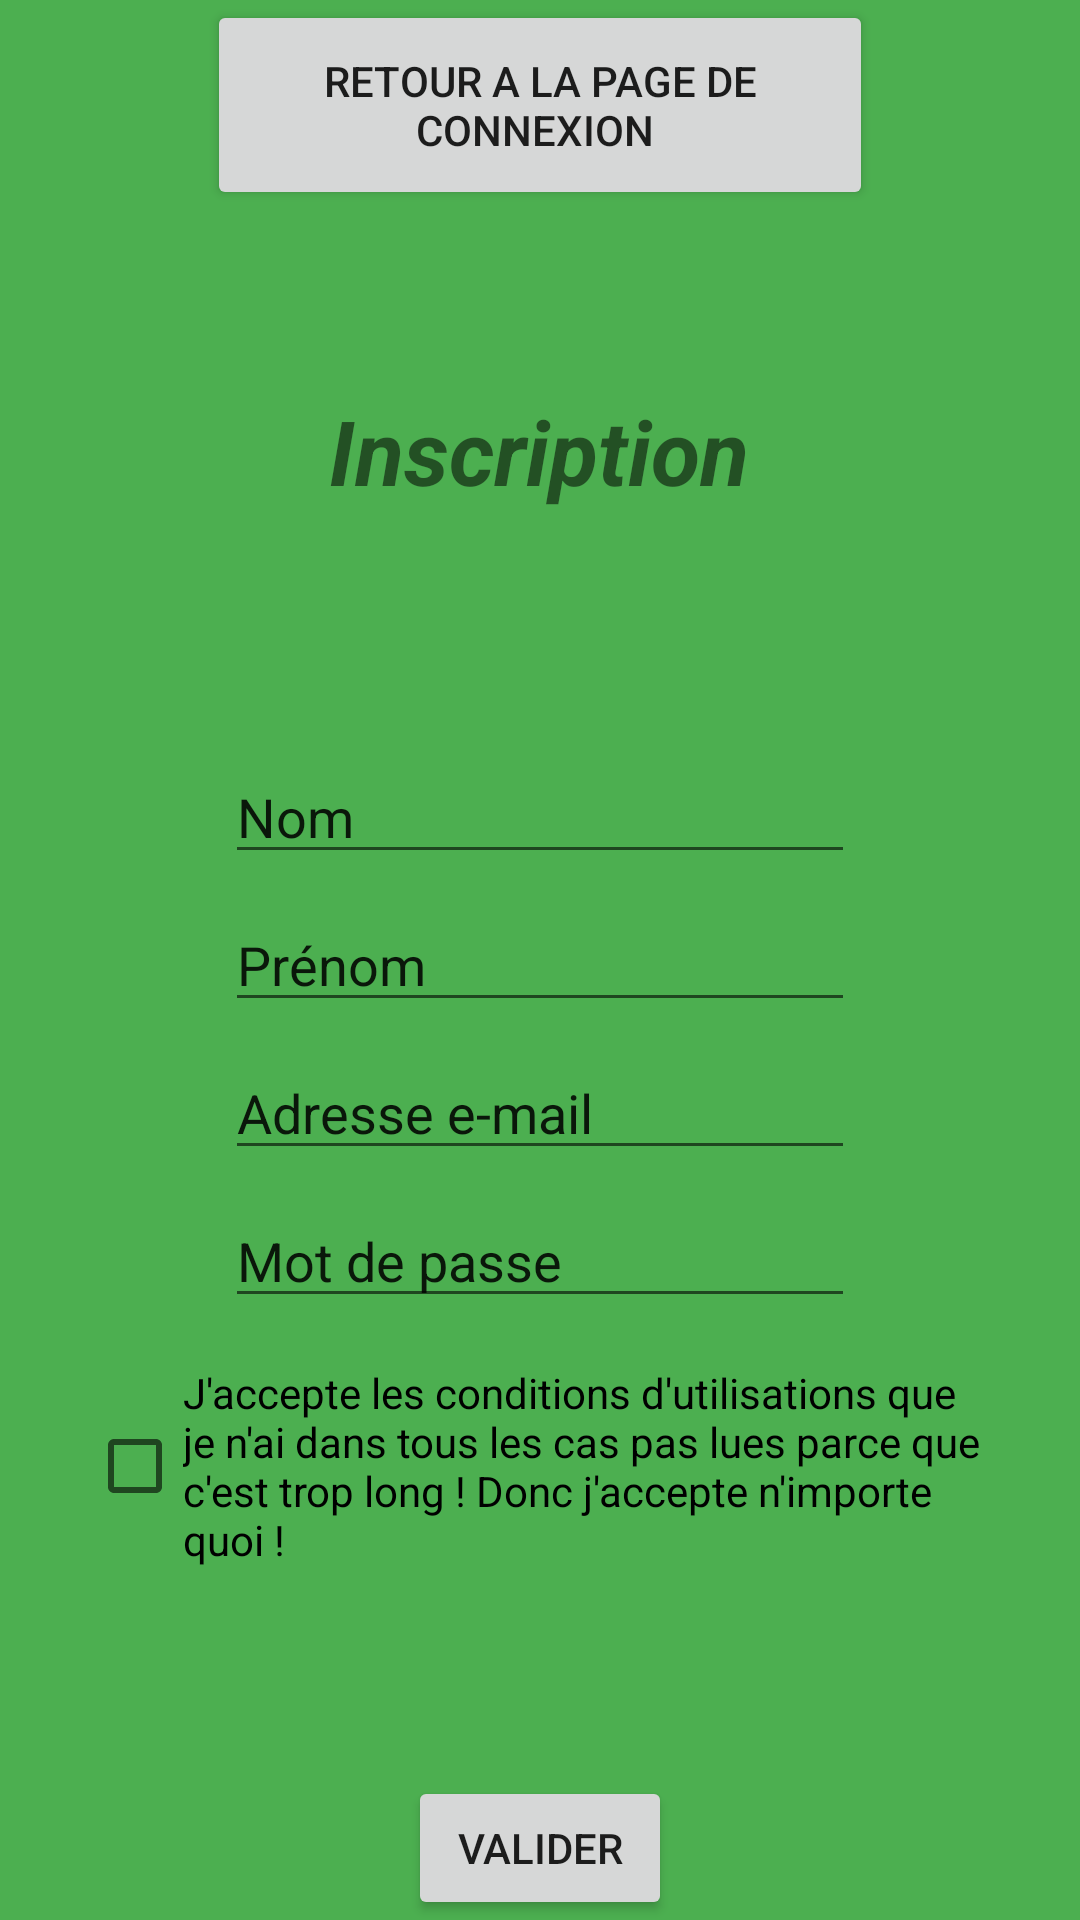

The Android layout XML behind this screen, and the referenced resources:
<!-- AndroidManifest.xml: application theme AppTheme -->
<!-- res/layout/activity_inscription.xml -->
<?xml version="1.0" encoding="utf-8"?>
<RelativeLayout xmlns:android="http://schemas.android.com/apk/res/android"
    xmlns:app="http://schemas.android.com/apk/res-auto"
    xmlns:tools="http://schemas.android.com/tools"
    android:layout_width="match_parent"
    android:layout_height="match_parent"
    android:background="#4CAF50"
    tools:context=".inscription">


    <Button
        android:id="@+id/retourlog"
        android:layout_width="222dp"
        android:layout_height="70dp"
        android:layout_marginRight="-2dp"
        android:layout_toLeftOf="@id/imageButton"
    android:layout_centerHorizontal="true"
        android:text="Retour a la page de connexion " />

    <TextView
        android:id="@+id/textView4"
        android:layout_width="235dp"
        android:layout_height="68dp"
        android:layout_centerHorizontal="true"
        android:layout_marginVertical="130dp"

        android:text="Inscription"
        android:textAlignment="center"
        android:textSize="30sp"
        android:textStyle="bold|italic" />

    <EditText
        android:id="@+id/editText3"
        android:layout_width="wrap_content"
        android:layout_height="wrap_content"
        android:ems="10"
        android:layout_centerHorizontal="true"
        android:layout_marginTop="250dp"
        android:inputType="textPersonName"
        android:text="Nom" />

    <EditText
        android:id="@+id/editText4"
        android:layout_width="wrap_content"
        android:layout_height="wrap_content"
        android:layout_below="@id/editText3"
        android:layout_centerHorizontal="true"
        android:layout_marginTop="8dp"
        android:ems="10"
        android:inputType="textPersonName"
        android:text="Prénom" />

    <EditText
        android:id="@+id/editText5"
        android:layout_width="wrap_content"
        android:layout_height="wrap_content"
        android:layout_below="@id/editText4"
        android:layout_centerHorizontal="true"
        android:layout_marginTop="8dp"
        android:ems="10"
        android:inputType="textPersonName"
        android:text="Adresse e-mail" />

    <EditText
        android:id="@+id/editText6"
        android:layout_width="wrap_content"
        android:layout_height="wrap_content"
        android:layout_below="@id/editText5"
        android:layout_centerHorizontal="true"
        android:layout_marginTop="8dp"
        android:ems="10"
        android:inputType="textPersonName"
        android:text="Mot de passe" />

    <CheckBox
        android:id="@+id/checkBox3"
        android:layout_width="302dp"
        android:layout_height="99dp"
        android:layout_below="@id/editText6"
        android:layout_centerHorizontal="true"
        android:text="J'accepte les conditions d'utilisations que je n'ai dans tous les cas pas lues parce que c'est trop long ! Donc j'accepte n'importe quoi !" />

    <Button
        android:id="@+id/bouttonvalidation"
        android:layout_width="wrap_content"
        android:layout_height="wrap_content"
        android:layout_alignParentBottom="true"
        android:layout_centerHorizontal="true"
        android:text="Valider" />

</RelativeLayout>
<!-- resources referenced by this layout -->
<resources>
  <style name="AppTheme" parent="Theme.AppCompat.Light.NoActionBar">
          <item name="colorPrimary">@color/colorPrimary</item>
          <item name="colorPrimaryDark">@color/colorPrimaryDark</item>
          <item name="colorAccent">@color/colorAccent</item>
      </style>
  <!-- not gathered from this repository: default colours our renderer supplied (Android Studio template values) -->
  <color name="colorPrimary">#FF6200EE</color>
  <color name="colorPrimaryDark">#FF3700B3</color>
  <color name="colorAccent">#FF03DAC5</color>
</resources>
